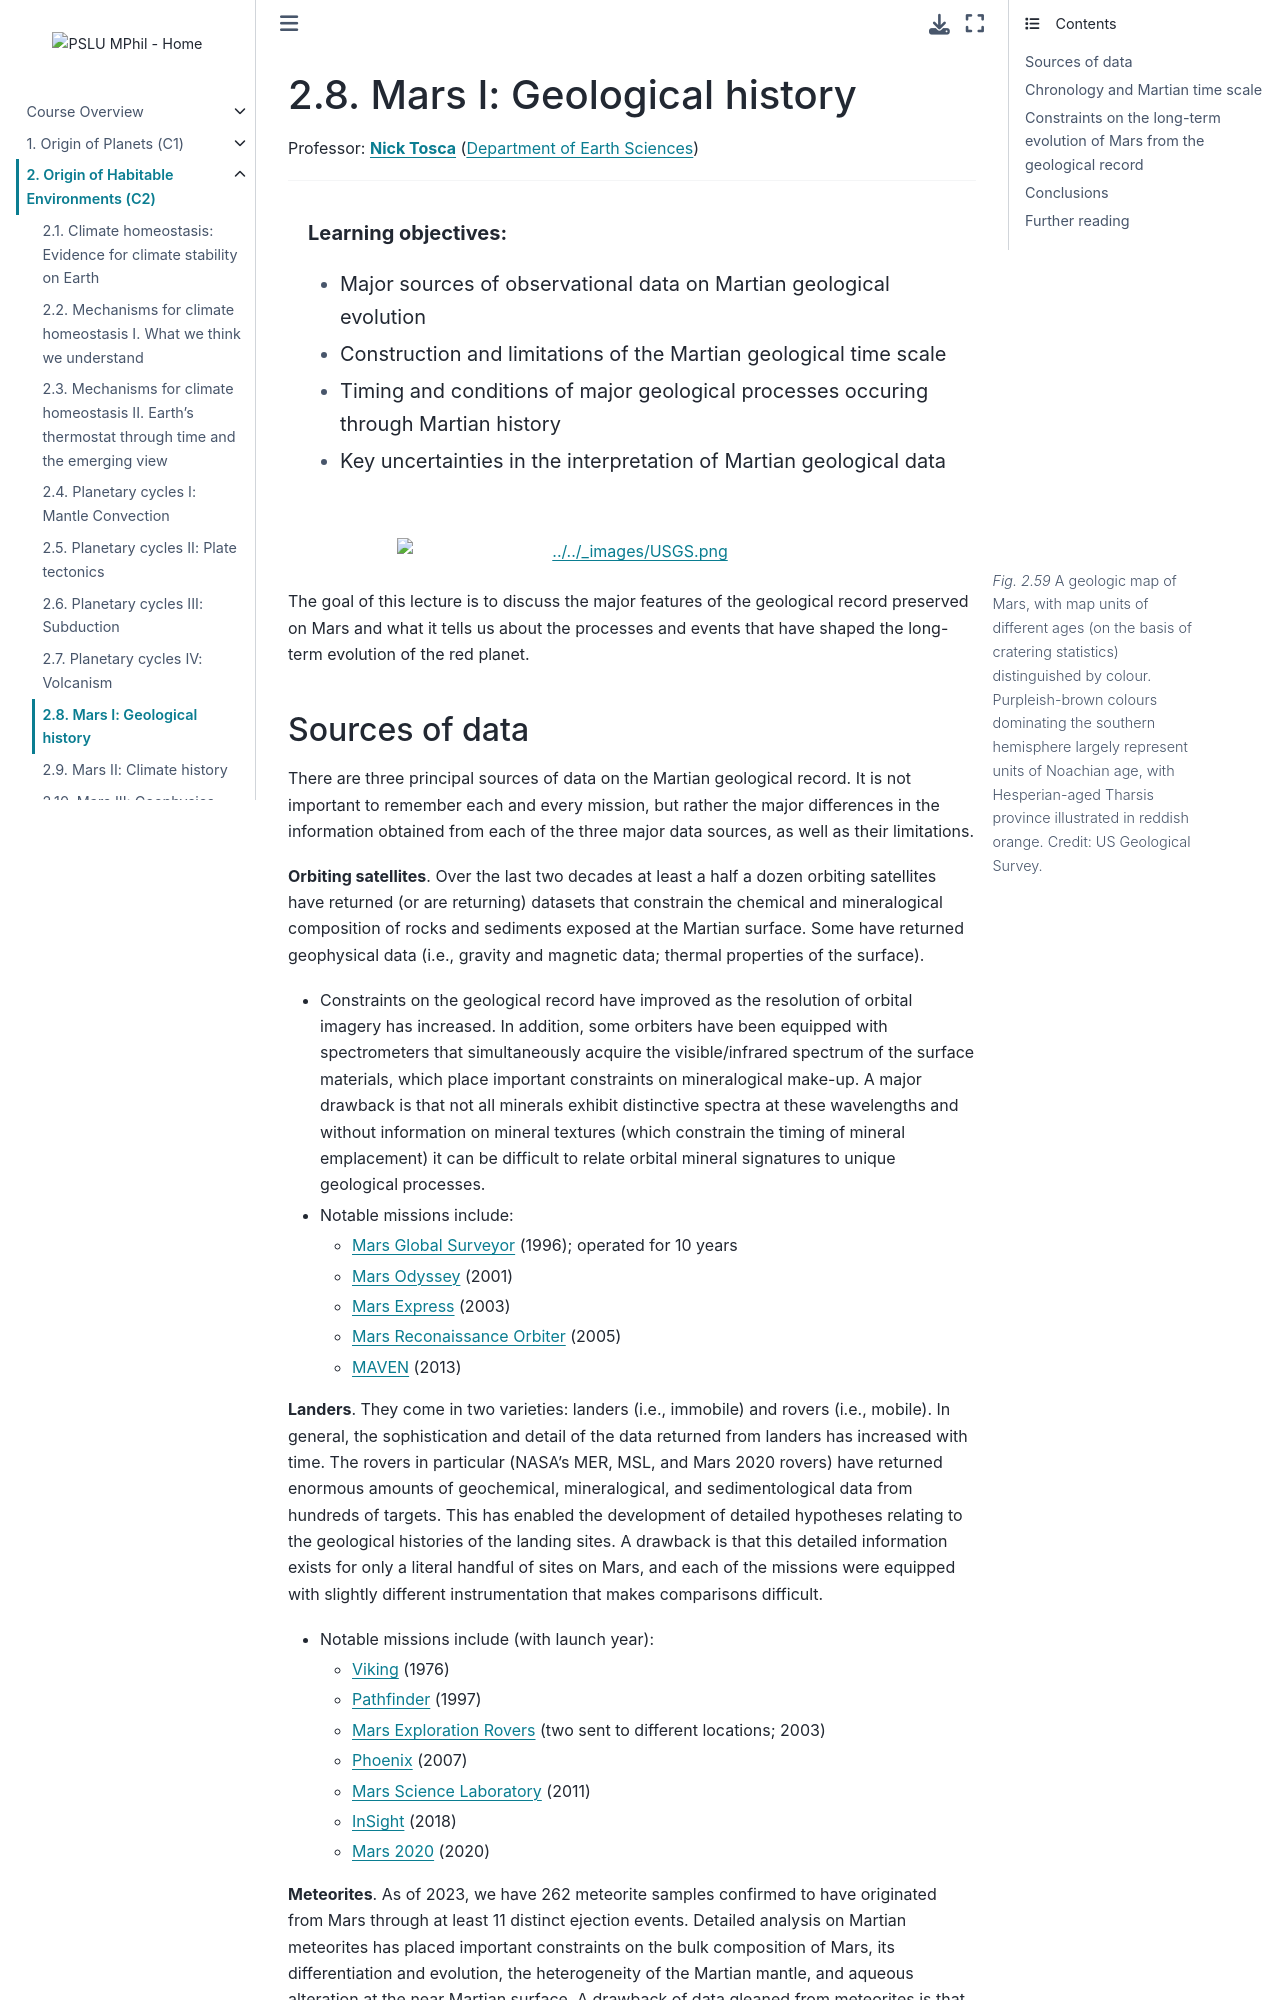

repository: pslu-mphil/Core-course-notes · page: 02_environments/l8/l8.html · generator: jekyll

(lecture_c2_8)=
# Mars I: Geological history

Professor: **[Nick Tosca](mailto:njt41@cam.ac.uk)** ([Department of Earth Sciences](https://www.esc.cam.ac.uk))

---

```{highlights}

**Learning objectives:**
- Major sources of observational data on Martian geological evolution
- Construction and limitations of the Martian geological time scale
- Timing and conditions of major geological processes occuring through Martian history
- Key uncertainties in the interpretation of Martian geological data

```

```{figure} figures/USGS.png
---
figclass: margin-caption
name: fig:USGS
width: 70%
---
A geologic map of Mars, with map units of different ages (on the basis of cratering statistics) distinguished by colour. Purpleish-brown colours dominating the southern hemisphere largely represent units of Noachian age, with Hesperian-aged Tharsis province illustrated in reddish orange. Credit: US Geological Survey.
```

The goal of this lecture is to discuss the major features of the geological record preserved on Mars and what it tells us about the processes and events that have shaped the long-term evolution of the red planet.
